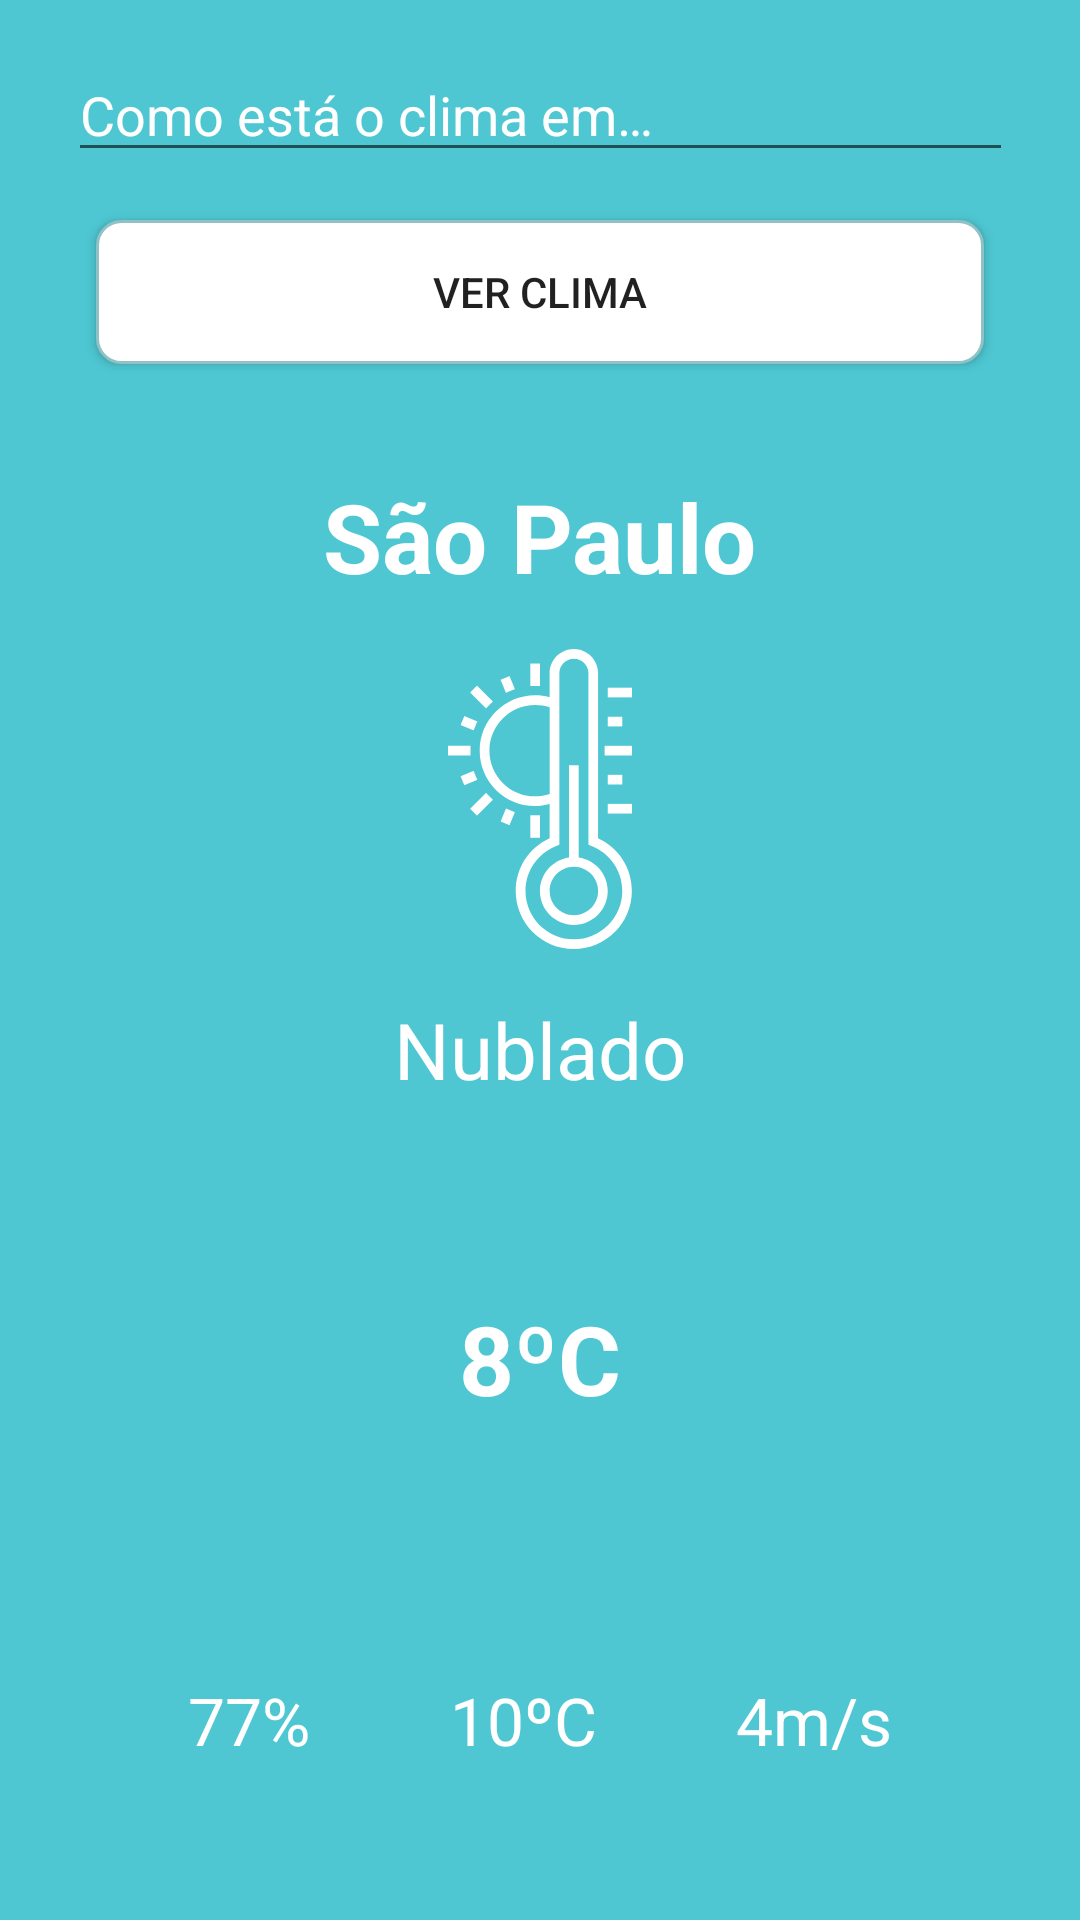

Produce the Android XML layout that renders to this screen, including the resource entries it uses.
<!-- AndroidManifest.xml: application theme AppTheme -->
<!-- res/layout/activity_main.xml -->
<?xml version="1.0" encoding="utf-8"?>
<androidx.constraintlayout.widget.ConstraintLayout xmlns:android="http://schemas.android.com/apk/res/android"
  xmlns:app="http://schemas.android.com/apk/res-auto"
  xmlns:tools="http://schemas.android.com/tools"
  android:layout_width="match_parent"
  android:layout_height="match_parent"
  android:background="@color/colorPrimary"
  android:orientation="vertical"
  android:padding="@dimen/component_interface_square_16"
  tools:context=".MainActivity">

  <EditText
    android:id="@+id/editTextCityInput"
    android:layout_width="wrap_content"
    android:layout_height="wrap_content"
    android:ems="15"
    android:hint="@string/hint_search_city_input"
    android:importantForAutofill="no"
    android:inputType="textCapCharacters"
    android:textAllCaps="true"
    android:textColor="@color/colorText"
    android:textColorHint="@color/colorText"
    app:layout_constraintEnd_toEndOf="parent"
    app:layout_constraintStart_toStartOf="parent"
    app:layout_constraintTop_toTopOf="parent" />

  <Button
    android:id="@+id/btnSearch"
    android:layout_width="match_parent"
    android:layout_height="wrap_content"
    android:layout_margin="@dimen/component_interface_square_16"
    android:background="@drawable/button_circle"
    android:text="@string/label_btn_search"
    app:layout_constraintEnd_toEndOf="parent"
    app:layout_constraintStart_toStartOf="parent"
    app:layout_constraintTop_toBottomOf="@+id/editTextCityInput" />

  <include
    layout="@layout/result_weather_search"
    android:layout_width="match_parent"
    android:layout_height="0dp"
    android:layout_marginTop="@dimen/component_interface_stack_36"
    app:layout_constraintBottom_toBottomOf="parent"
    app:layout_constraintEnd_toEndOf="parent"
    app:layout_constraintStart_toStartOf="parent"
    app:layout_constraintTop_toBottomOf="@+id/btnSearch" />

</androidx.constraintlayout.widget.ConstraintLayout>
<!-- res/layout/result_weather_search.xml (included above) -->
<?xml version="1.0" encoding="utf-8"?>
<androidx.constraintlayout.widget.ConstraintLayout xmlns:android="http://schemas.android.com/apk/res/android"
  xmlns:app="http://schemas.android.com/apk/res-auto"
  xmlns:tools="http://schemas.android.com/tools"
  android:layout_width="match_parent"
  android:layout_height="match_parent"
  android:background="@color/colorPrimary">

  <TextView
    android:id="@+id/cityResponseTextView"
    style="@style/AppTheme.DayTheme.Title"
    android:textSize="@dimen/component_interface_title"
    app:layout_constraintEnd_toEndOf="parent"
    app:layout_constraintStart_toStartOf="parent"
    app:layout_constraintTop_toTopOf="parent"
    tools:text="São Paulo" />

  <ImageView
    android:id="@+id/iconWeatherImageView"
    android:layout_width="100dp"
    android:layout_height="100dp"
    android:layout_margin="@dimen/component_interface_square_16"
    android:contentDescription="@string/content_description_icon_weather_time"
    app:layout_constraintEnd_toEndOf="parent"
    app:layout_constraintStart_toStartOf="parent"
    app:layout_constraintTop_toBottomOf="@+id/cityResponseTextView"
    tools:src="@drawable/ic_thermometer_sun" />

  <TextView
    android:id="@+id/weatherResponseTextView"
    style="@style/AppTheme.DayTheme.Subtitle"
    android:layout_marginTop="@dimen/component_interface_stack_16"
    app:layout_constraintEnd_toEndOf="parent"
    app:layout_constraintStart_toStartOf="parent"
    app:layout_constraintTop_toBottomOf="@+id/iconWeatherImageView"
    tools:text="Nublado" />

  <TextView
    android:id="@+id/tempResponseTextView"
    style="@style/AppTheme.DayTheme.FontStyle"
    android:layout_marginStart="@dimen/component_interface_inline_36"
    android:layout_marginEnd="@dimen/component_interface_inline_36"
    android:textSize="32sp"
    android:textStyle="bold"
    app:layout_constraintBottom_toBottomOf="parent"
    app:layout_constraintEnd_toEndOf="parent"
    app:layout_constraintStart_toStartOf="parent"
    app:layout_constraintTop_toBottomOf="@+id/weatherResponseTextView"
    app:layout_constraintVertical_bias="0.3"
    tools:text="8ºC" />

  <TextView
    android:id="@+id/humidityResponseTextView"
    style="@style/AppTheme.DayTheme.FontStyle"
    app:layout_constraintEnd_toStartOf="@+id/feelsLikeResponseTextView"
    app:layout_constraintStart_toStartOf="parent"
    app:layout_constraintTop_toTopOf="@+id/feelsLikeResponseTextView"
    tools:text="77%" />

  <TextView
    android:id="@+id/feelsLikeResponseTextView"
    style="@style/AppTheme.DayTheme.FontStyle"
    android:layout_marginBottom="@dimen/component_interface_stack_36"
    app:layout_constraintBottom_toBottomOf="parent"
    app:layout_constraintEnd_toStartOf="@+id/windSpeedResponseTextView"
    app:layout_constraintStart_toEndOf="@+id/humidityResponseTextView"
    app:layout_constraintTop_toBottomOf="@+id/tempResponseTextView"
    app:layout_constraintVertical_bias="1.0"
    tools:text="10ºC" />

  <TextView
    android:id="@+id/windSpeedResponseTextView"
    style="@style/AppTheme.DayTheme.FontStyle"
    app:layout_constraintEnd_toEndOf="parent"
    app:layout_constraintStart_toEndOf="@+id/feelsLikeResponseTextView"
    app:layout_constraintTop_toTopOf="@+id/feelsLikeResponseTextView"
    tools:text="4m/s" />

</androidx.constraintlayout.widget.ConstraintLayout>
<!-- resources referenced by this layout -->
<resources>
  <color name="colorPrimary">#4ec7d2</color>
  <color name="colorText">#FFFFFF</color>
  <dimen name="component_interface_inline_36">36dp</dimen>
  <dimen name="component_interface_square_16">16dp</dimen>
  <dimen name="component_interface_stack_16">16dp</dimen>
  <dimen name="component_interface_stack_36">36dp</dimen>
  <dimen name="component_interface_title">32sp</dimen>
  <!-- drawable button_circle (drawable) -->
  <?xml version="1.0" encoding="utf-8"?>
  <selector xmlns:android="http://schemas.android.com/apk/res/android">
    <item android:state_pressed="true">
      <shape android:shape="rectangle">
        <corners android:radius="@dimen/component_interface_button_radius" />
        <stroke android:width="@dimen/component_interface_button_stroke" android:color="@color/colorStrokeButtonSearch" />
        <solid android:color="@color/colorButtonSearchPressed" />
      </shape>
    </item>
    <item android:state_focused="true">
      <shape android:shape="rectangle">
        <corners android:radius="@dimen/component_interface_button_radius" />
        <stroke android:width="@dimen/component_interface_button_stroke" android:color="@color/colorStrokeButtonSearch" />
        <solid android:color="@color/colorButtonSearchPressed" />
      </shape>
    </item>
    <item>
      <shape android:shape="rectangle">
        <corners android:radius="@dimen/component_interface_button_radius" />
        <stroke android:width="@dimen/component_interface_button_stroke" android:color="@color/colorStrokeButtonSearch" />
        <solid android:color="@color/colorButtonSearch" />
      </shape>
    </item>
  </selector>
  <!-- drawable ic_thermometer_sun: vector/xml drawable (drawable, 2774 chars, omitted) -->
  <string name="content_description_icon_weather_time">Icon weather time</string>
  <string name="hint_search_city_input">Como está o clima em…</string>
  <string name="label_btn_search">Ver clima</string>
  <style name="AppTheme.DayTheme.FontStyle" parent="AppTheme.DayTheme">
      <item name="android:layout_width">wrap_content</item>
      <item name="android:layout_height">wrap_content</item>
      <item name="android:textColor">#FFFFFF</item>
      <item name="android:textSize">@dimen/component_interface_font_style</item>
    </style>
  <style name="AppTheme.DayTheme.Subtitle" parent="AppTheme.DayTheme">
      <item name="android:layout_width">wrap_content</item>
      <item name="android:layout_height">wrap_content</item>
      <item name="android:textColor">#FFFFFF</item>
      <item name="android:textSize">@dimen/component_interface_subtitle</item>
    </style>
  <style name="AppTheme.DayTheme.Title" parent="AppTheme.DayTheme">
      <item name="android:layout_width">wrap_content</item>
      <item name="android:layout_height">wrap_content</item>
      <item name="android:textStyle">bold</item>
      <item name="android:textColor">#FFFFFF</item>
      <item name="android:textSize">@dimen/component_interface_title</item>
    </style>
  <style name="AppTheme" parent="Theme.AppCompat.Light.NoActionBar">
      
      <item name="colorPrimary">@color/colorPrimary</item>
      <item name="colorPrimaryDark">@color/colorPrimaryDark</item>
      <item name="colorAccent">@color/colorAccent</item>
    </style>
  <dimen name="component_interface_button_radius">8dp</dimen>
  <dimen name="component_interface_button_stroke">1dp</dimen>
  <color name="colorStrokeButtonSearch">#8FC1C5</color>
  <color name="colorButtonSearchPressed">#E1E1E1</color>
  <color name="colorButtonSearch">#FFFFFF</color>
  <style name="AppTheme.DayTheme" parent="AppTheme">
      <item name="fontFamily">sans-serif</item>
    </style>
  <dimen name="component_interface_font_style">22sp</dimen>
  <dimen name="component_interface_subtitle">26sp</dimen>
  <color name="colorPrimaryDark">#3AA1AA</color>
  <color name="colorAccent">#FFFFFF</color>
</resources>
